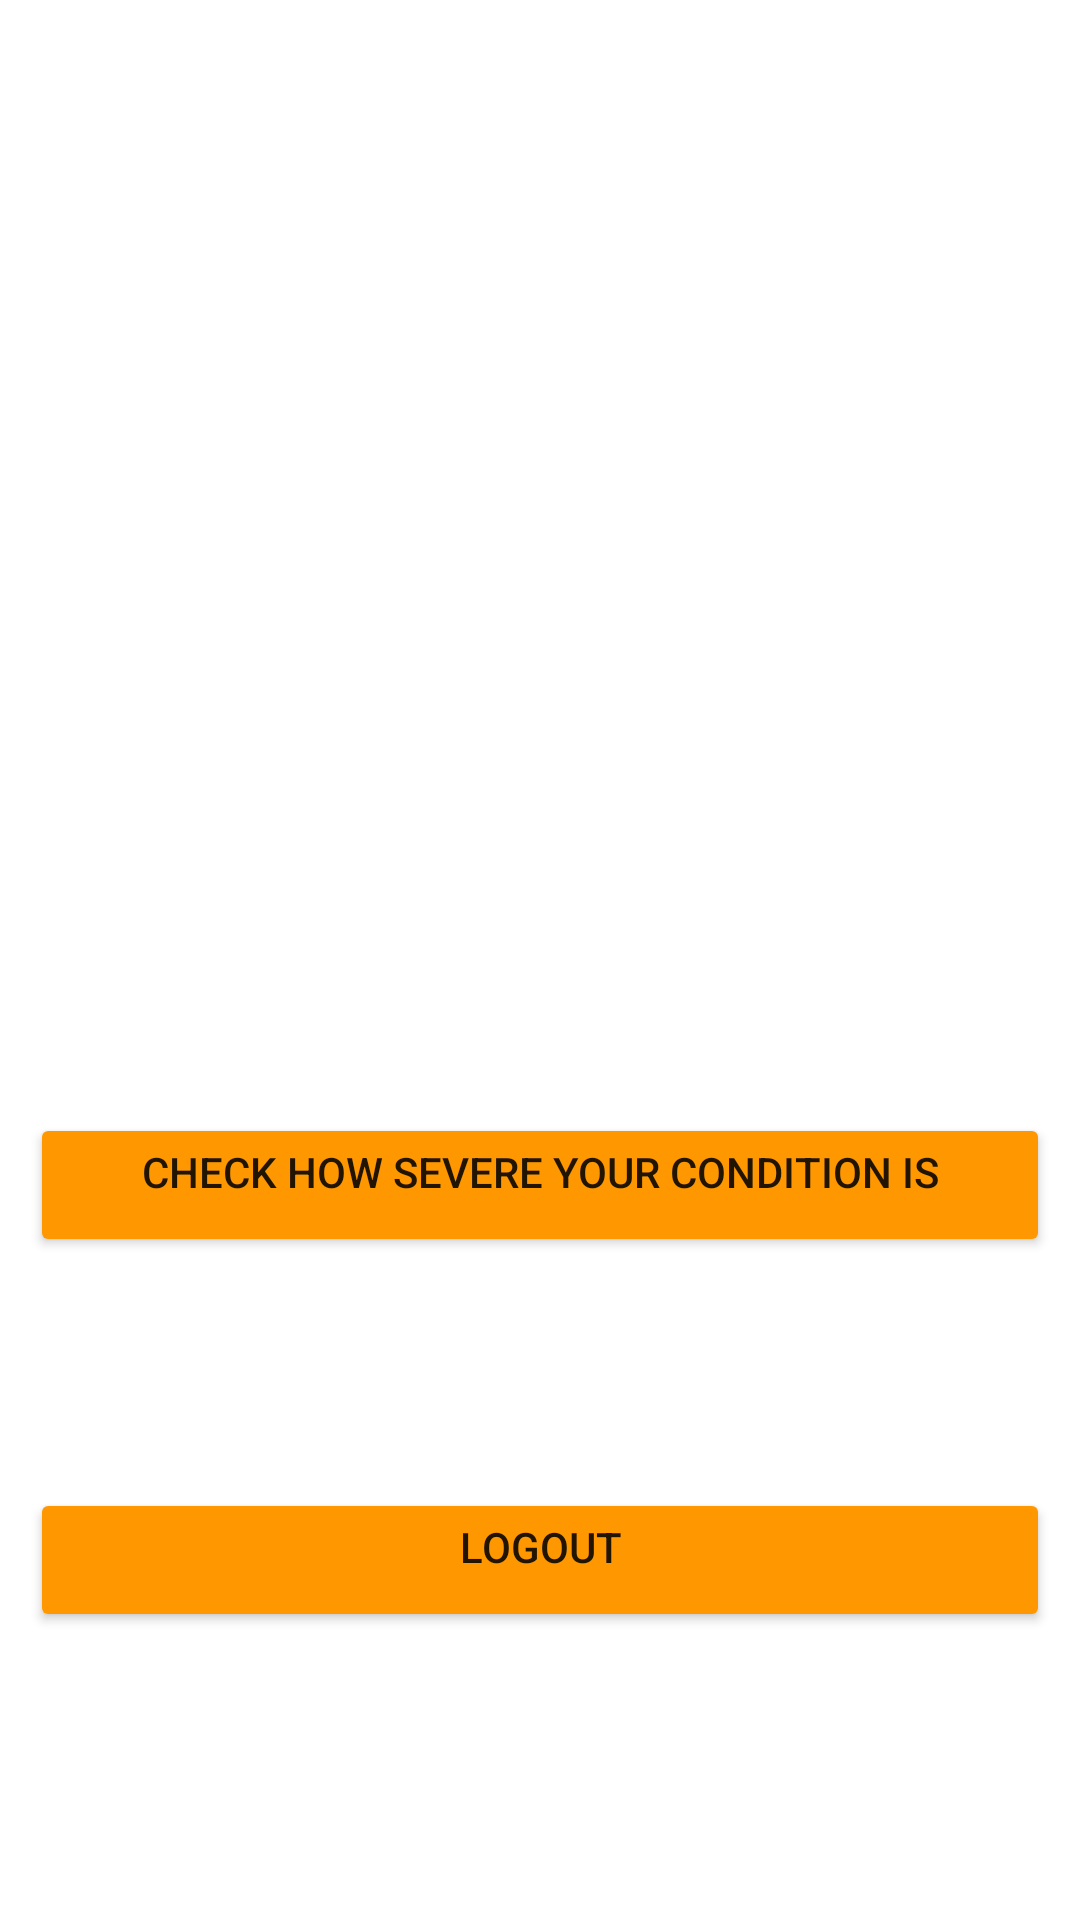

This screen was rendered from an Android layout file. Write that file and the resources it references.
<!-- AndroidManifest.xml: application theme Theme.FightCorona -->
<!-- res/layout/activity_analysis.xml -->
<?xml version="1.0" encoding="utf-8"?>
<ScrollView xmlns:android="http://schemas.android.com/apk/res/android"
    android:layout_width="match_parent"
    android:layout_height="match_parent"
    android:fillViewport="true">
<LinearLayout
    android:orientation="vertical"
    android:layout_width="match_parent"
    android:padding="10dp"
    android:background="@color/white"
    android:layout_height="match_parent">

    <TextView
        android:id="@+id/fever"
        android:layout_width="match_parent"
        android:layout_height="wrap_content"
        android:textColor="@color/black"
        android:layout_marginTop="200dp"
        android:layout_marginBottom="20dp"
        android:textSize="20sp"
        android:justificationMode="inter_word"
        android:text="" />
    <TextView
        android:id="@+id/ox"
        android:layout_width="match_parent"
        android:layout_height="wrap_content"
        android:textColor="@color/black"
        android:layout_marginBottom="20dp"
        android:textSize="20sp"
        android:justificationMode="inter_word"
        android:text="" />
    <TextView
        android:id="@+id/co"
        android:layout_width="match_parent"
        android:layout_height="wrap_content"
        android:textColor="@color/black"
        android:layout_marginBottom="40dp"
        android:textSize="20sp"
        android:justificationMode="inter_word"
        android:text="" />
    <Button
        android:id="@+id/condition"
        android:layout_width="match_parent"
        android:layout_height="wrap_content"
        android:gravity="center_horizontal"
        android:layout_marginBottom="30dp"
        android:justificationMode="inter_word"
        android:text="Check how severe your condition is"/>
    <TextView
        android:id="@+id/symptoms"
        android:layout_width="match_parent"
        android:layout_height="wrap_content"
        android:gravity="center_horizontal"
        android:layout_marginBottom="20dp"
        android:textSize="20sp"
        android:justificationMode="inter_word"
        android:text=""
        android:textStyle="bold"/>
    <Button
        android:id="@+id/logout"
        android:layout_width="match_parent"
        android:layout_height="wrap_content"
        android:gravity="center_horizontal"
        android:layout_marginBottom="30dp"
        android:justificationMode="inter_word"
        android:text="Logout"/>


</LinearLayout>
</ScrollView>
<!-- resources referenced by this layout -->
<resources>
  <style name="Theme.FightCorona" parent="Theme.MaterialComponents.DayNight.DarkActionBar">
          
          <item name="colorPrimary">#FF9800</item>
          <item name="colorButtonNormal">#FF9800</item>
          <item name="colorPrimaryVariant">@color/purple_700</item>
          <item name="colorOnPrimary">@color/white</item>
  
          
          <item name="colorSecondary">@color/teal_200</item>
          <item name="colorSecondaryVariant">@color/teal_700</item>
          <item name="colorOnSecondary">@color/black</item>
          
          <item name="android:statusBarColor" tools:targetApi="l">?attr/colorPrimaryVariant</item>
          
      </style>
  <!-- not gathered from this repository: default colours our renderer supplied (Android Studio template values) -->
  <color name="purple_700">#FF3700B3</color>
  <color name="teal_200">#FF03DAC5</color>
  <color name="teal_700">#FF018786</color>
  <color name="black">#FF000000</color>
  <color name="white">#FFFFFFFF</color>
</resources>
